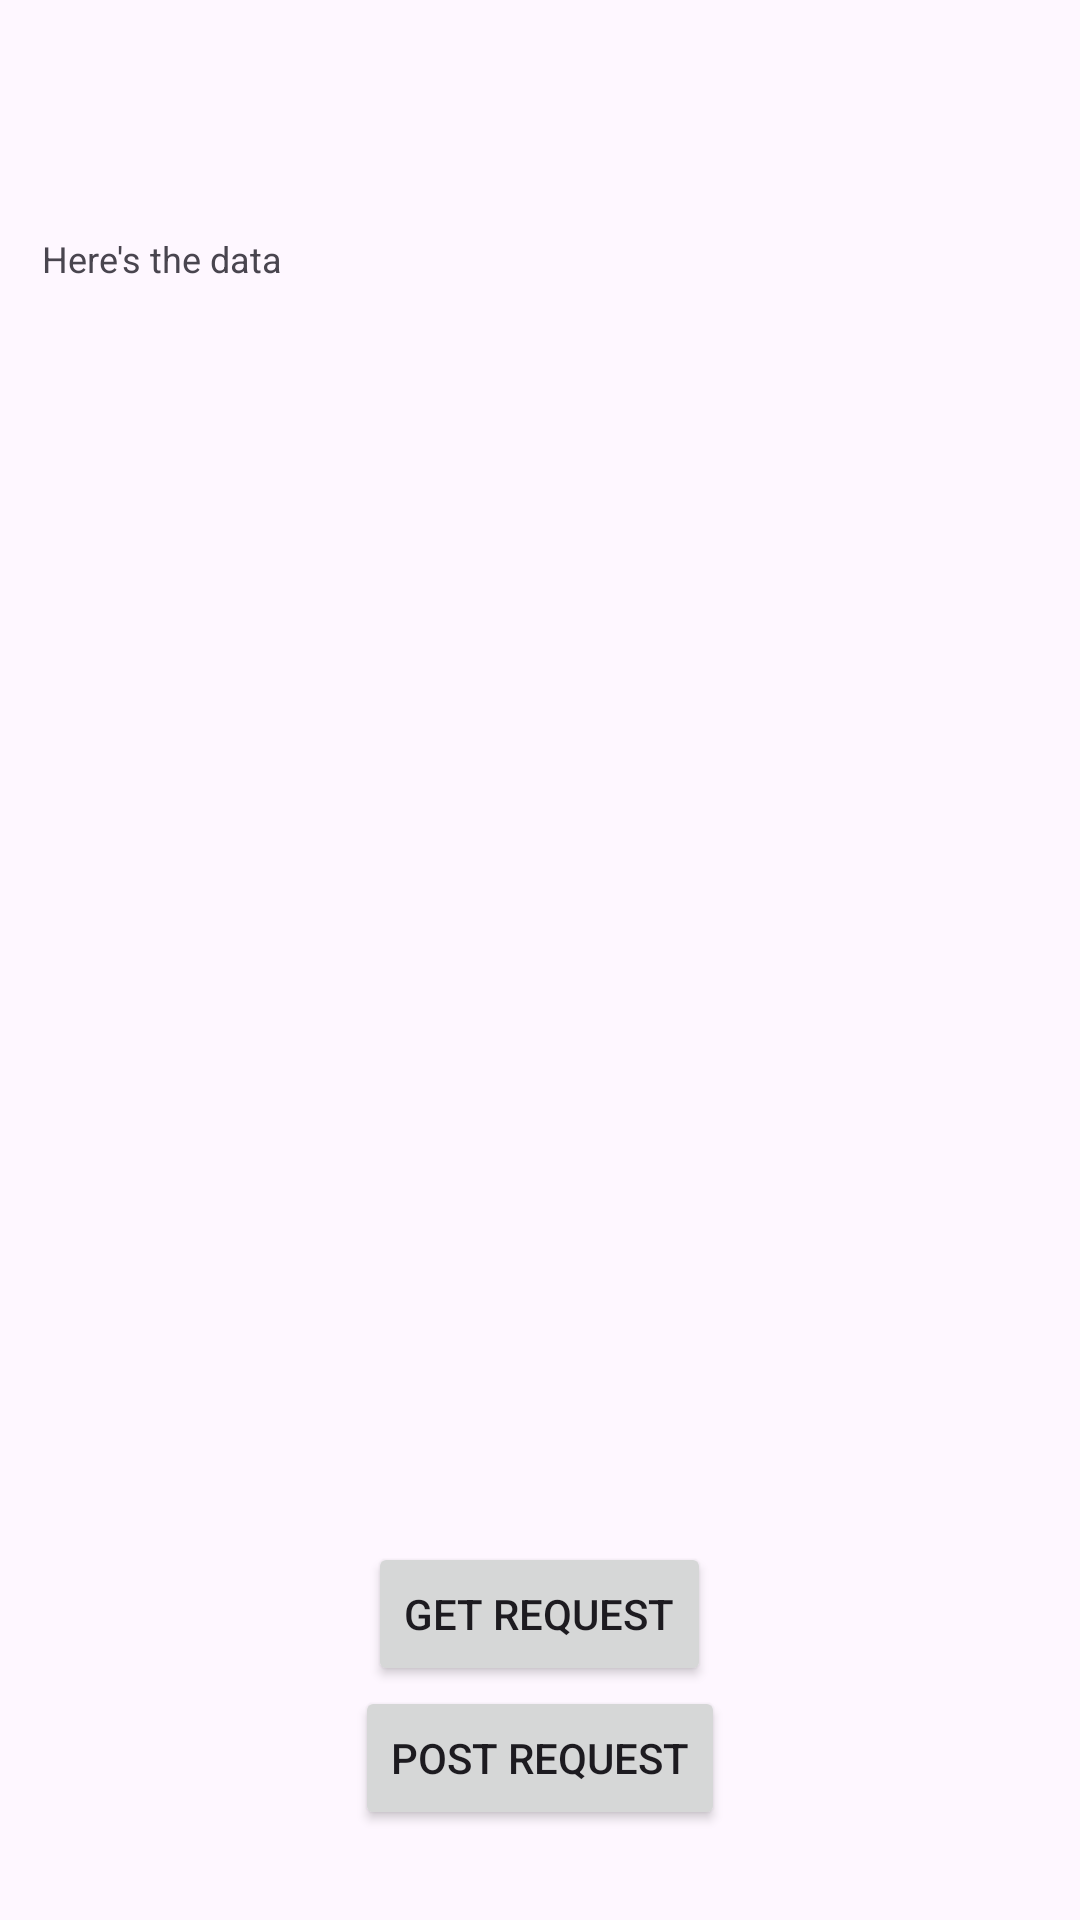

Here is an Android app screen rendered from its layout file. Give the layout XML and the strings, colors and styles it references.
<!-- AndroidManifest.xml: application theme Theme.Material3.Light.NoActionBar -->
<!-- res/layout/activity_ok_http_example.xml -->
<?xml version="1.0" encoding="utf-8"?>
<LinearLayout xmlns:android="http://schemas.android.com/apk/res/android"
    xmlns:app="http://schemas.android.com/apk/res-auto"
    xmlns:tools="http://schemas.android.com/tools"
    android:layout_width="match_parent"
    android:layout_height="match_parent"
    android:orientation="vertical"
    android:gravity="center"
    tools:context=".OkHttpExample">

    <androidx.appcompat.widget.Toolbar
        android:id="@+id/toolbar_okhttp"
        android:layout_width="match_parent"
        android:layout_height="wrap_content"/>

    <TextView
        android:id="@+id/tv_url"
        android:layout_width="match_parent"
        android:layout_height="wrap_content"
        android:textSize="12sp"
        android:text="Here's the data"
        android:layout_margin="14dp"
        android:inputType="textMultiLine"
        android:layout_weight="1"/>

    <Button
        android:id="@+id/btn_get"
        android:layout_width="wrap_content"
        android:layout_height="wrap_content"
        android:text="Get request"/>

    <Button
        android:id="@+id/btn_post"
        android:layout_width="wrap_content"
        android:layout_height="wrap_content"
        android:text="Post request"
        android:layout_marginBottom="30dp"/>

</LinearLayout>
<!-- resources referenced by this layout -->
<resources>

</resources>
